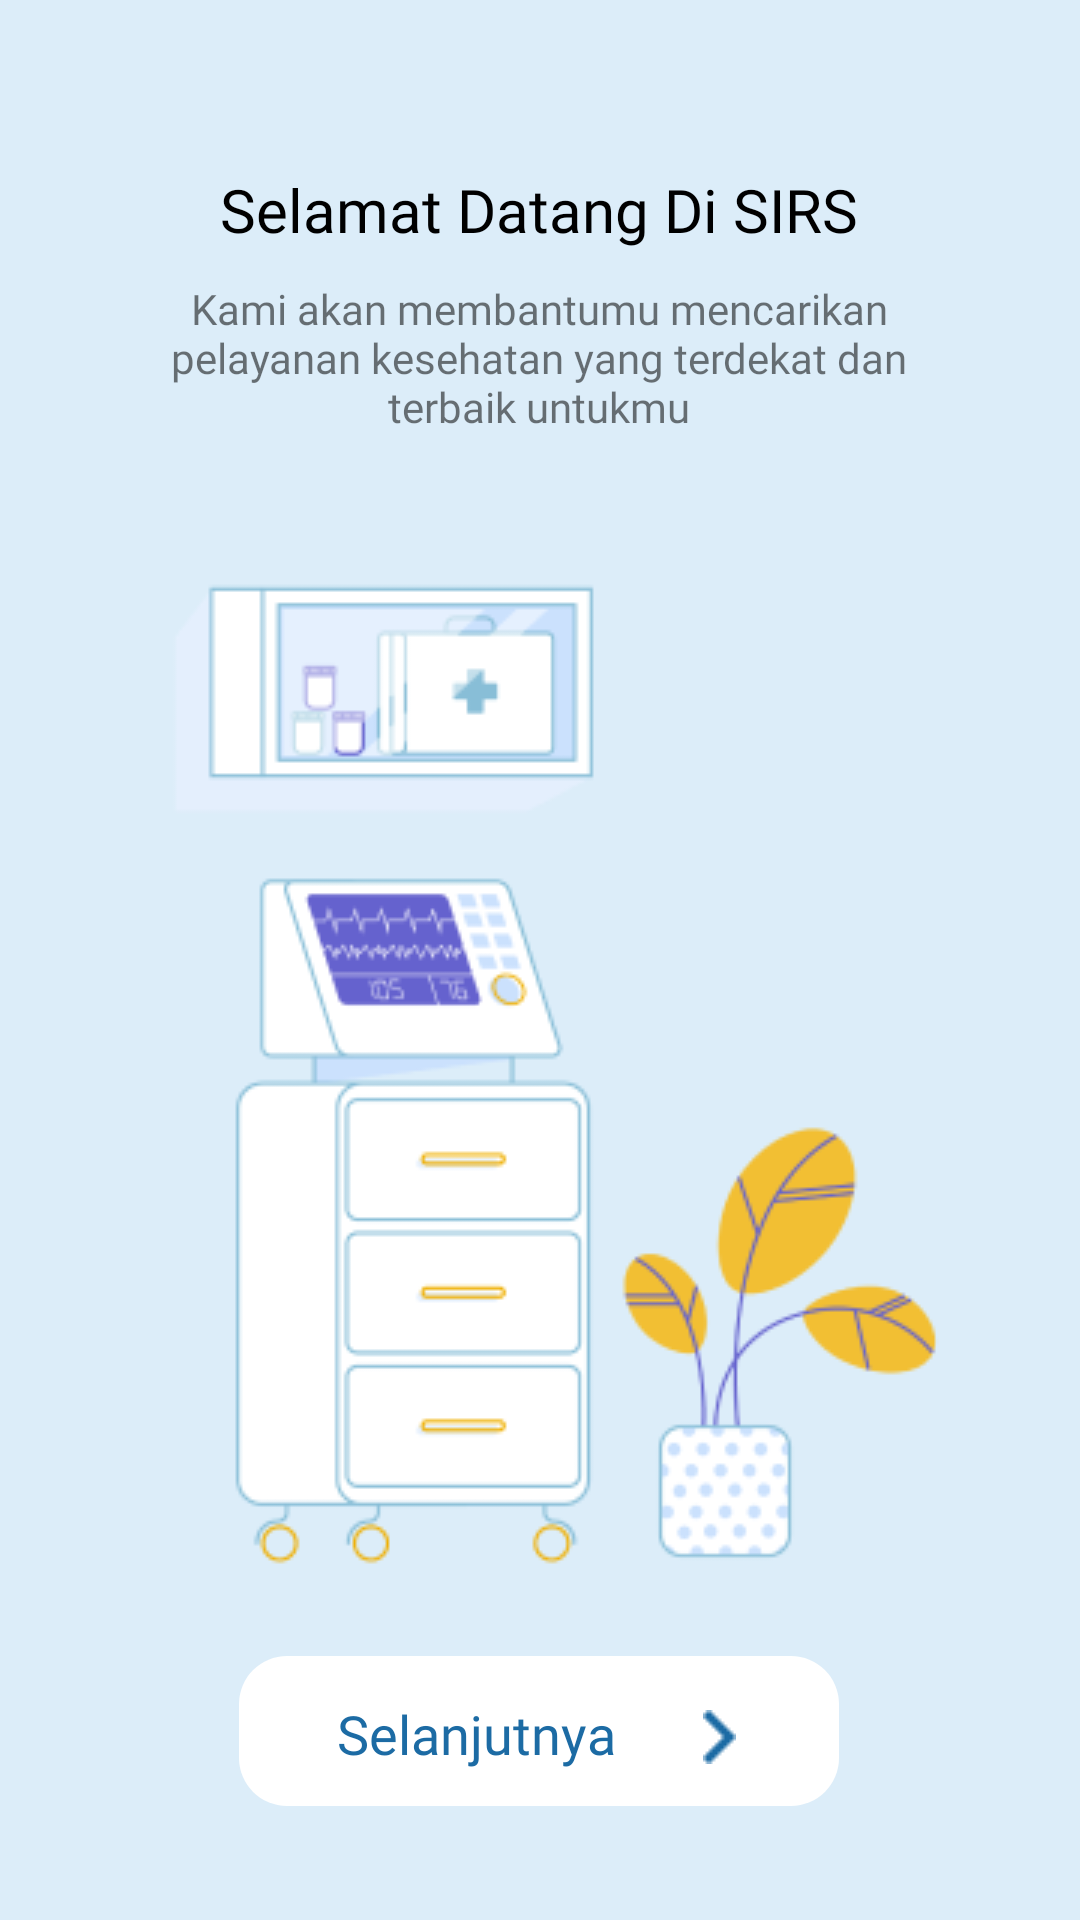

Android layout source for this screen:
<!-- AndroidManifest.xml: application theme Theme.TugasUI -->
<!-- res/layout/activity_sambutan.xml -->
<?xml version="1.0" encoding="utf-8"?>
<androidx.constraintlayout.widget.ConstraintLayout xmlns:android="http://schemas.android.com/apk/res/android"
    xmlns:app="http://schemas.android.com/apk/res-auto"
    xmlns:tools="http://schemas.android.com/tools"
    android:id="@+id/main"
    android:layout_width="match_parent"
    android:background="@color/birumuda"
    android:layout_height="match_parent"
    tools:context=".SambutanActivity">


    <TextView
        android:id="@+id/textView8"
        android:layout_width="wrap_content"
        android:layout_height="wrap_content"
        android:fontFamily="@font/nunito"
        android:text="@string/selamat_datang_di_sirs"
        android:textColor="@color/black"
        android:textSize="20sp"
        app:layout_constraintBottom_toBottomOf="parent"
        app:layout_constraintEnd_toEndOf="parent"
        app:layout_constraintHorizontal_bias="0.497"
        app:layout_constraintStart_toStartOf="parent"
        app:layout_constraintTop_toTopOf="parent"
        app:layout_constraintVertical_bias="0.092" />

    <ImageView
        android:id="@+id/imageView3"
        android:layout_width="wrap_content"
        android:layout_height="wrap_content"
        android:layout_marginTop="20dp"
        app:layout_constraintEnd_toEndOf="parent"
        app:layout_constraintHorizontal_bias="0.494"
        app:layout_constraintStart_toStartOf="parent"
        app:layout_constraintTop_toBottomOf="@+id/textView9"
        app:srcCompat="@drawable/logowelcome" />

    <TextView
        android:id="@+id/textView9"
        android:layout_width="250dp"
        android:layout_height="wrap_content"
        android:layout_marginTop="10dp"
        android:fontFamily="@font/nunito"
        android:gravity="center"
        android:text="@string/kami_akan_membantumu_mencarikan_pelayanan_kesehatan_yang_terdekat_dan_terbaik_untukmu"
        app:layout_constraintEnd_toEndOf="parent"
        app:layout_constraintHorizontal_bias="0.498"
        app:layout_constraintStart_toStartOf="parent"
        app:layout_constraintTop_toBottomOf="@+id/textView8" />

    <ImageButton
        android:id="@+id/imageButton5"
        android:layout_width="200dp"
        android:layout_height="50dp"
        android:layout_marginTop="20dp"
        android:background="@color/birumuda"
        android:onClick="login"
        app:layout_constraintEnd_toEndOf="parent"
        app:layout_constraintHorizontal_bias="0.497"
        app:layout_constraintStart_toStartOf="parent"
        app:layout_constraintTop_toBottomOf="@+id/imageView3"
        app:srcCompat="@drawable/next" />

    <TextView
        android:id="@+id/textView10"
        android:layout_width="wrap_content"
        android:layout_height="wrap_content"
        android:layout_marginBottom="12dp"
        android:fontFamily="@font/nunito"
        android:text="Selanjutnya"
        android:textColor="@color/blue2"
        android:textSize="18dp"
        app:layout_constraintBottom_toBottomOf="@+id/imageButton5"
        app:layout_constraintEnd_toEndOf="parent"
        app:layout_constraintHorizontal_bias="0.421"
        app:layout_constraintStart_toStartOf="parent" />

    <ImageView
        android:id="@+id/imageView13"
        android:layout_width="wrap_content"
        android:layout_height="wrap_content"
        android:layout_marginBottom="14dp"
        app:layout_constraintBottom_toBottomOf="@+id/imageButton5"
        app:layout_constraintEnd_toEndOf="parent"
        app:layout_constraintHorizontal_bias="0.203"
        app:layout_constraintStart_toEndOf="@+id/textView10"
        app:srcCompat="@drawable/insert" />
</androidx.constraintlayout.widget.ConstraintLayout>
<!-- resources referenced by this layout -->
<resources>
  <color name="birumuda">#DCEDF9</color>
  <color name="black">#FF000000</color>
  <color name="blue2">#1C6BA4</color>
  <!-- drawable insert: png bitmap (drawable, 283 bytes) -->
  <!-- drawable logowelcome: png bitmap (drawable, 22580 bytes) -->
  <!-- drawable next (drawable) -->
  <?xml version="1.0" encoding="utf-8"?>
  <shape xmlns:android="http://schemas.android.com/apk/res/android">
      <solid android:color="@color/white" /> 
      <corners android:radius="16dp" /> 
      <padding android:left="8dp"
          android:top="8dp"
          android:right="8dp"
          android:bottom="8dp"/>
  </shape>
  <string name="kami_akan_membantumu_mencarikan_pelayanan_kesehatan_yang_terdekat_dan_terbaik_untukmu">Kami akan membantumu mencarikan pelayanan kesehatan yang terdekat dan terbaik untukmu</string>
  <string name="selamat_datang_di_sirs">Selamat Datang Di SIRS</string>
  <style name="Theme.TugasUI" parent="Base.Theme.TugasUI" />
  <color name="white">#FFFFFFFF</color>
  <style name="Base.Theme.TugasUI" parent="Theme.AppCompat.Light.NoActionBar">
          
          
      </style>
</resources>
